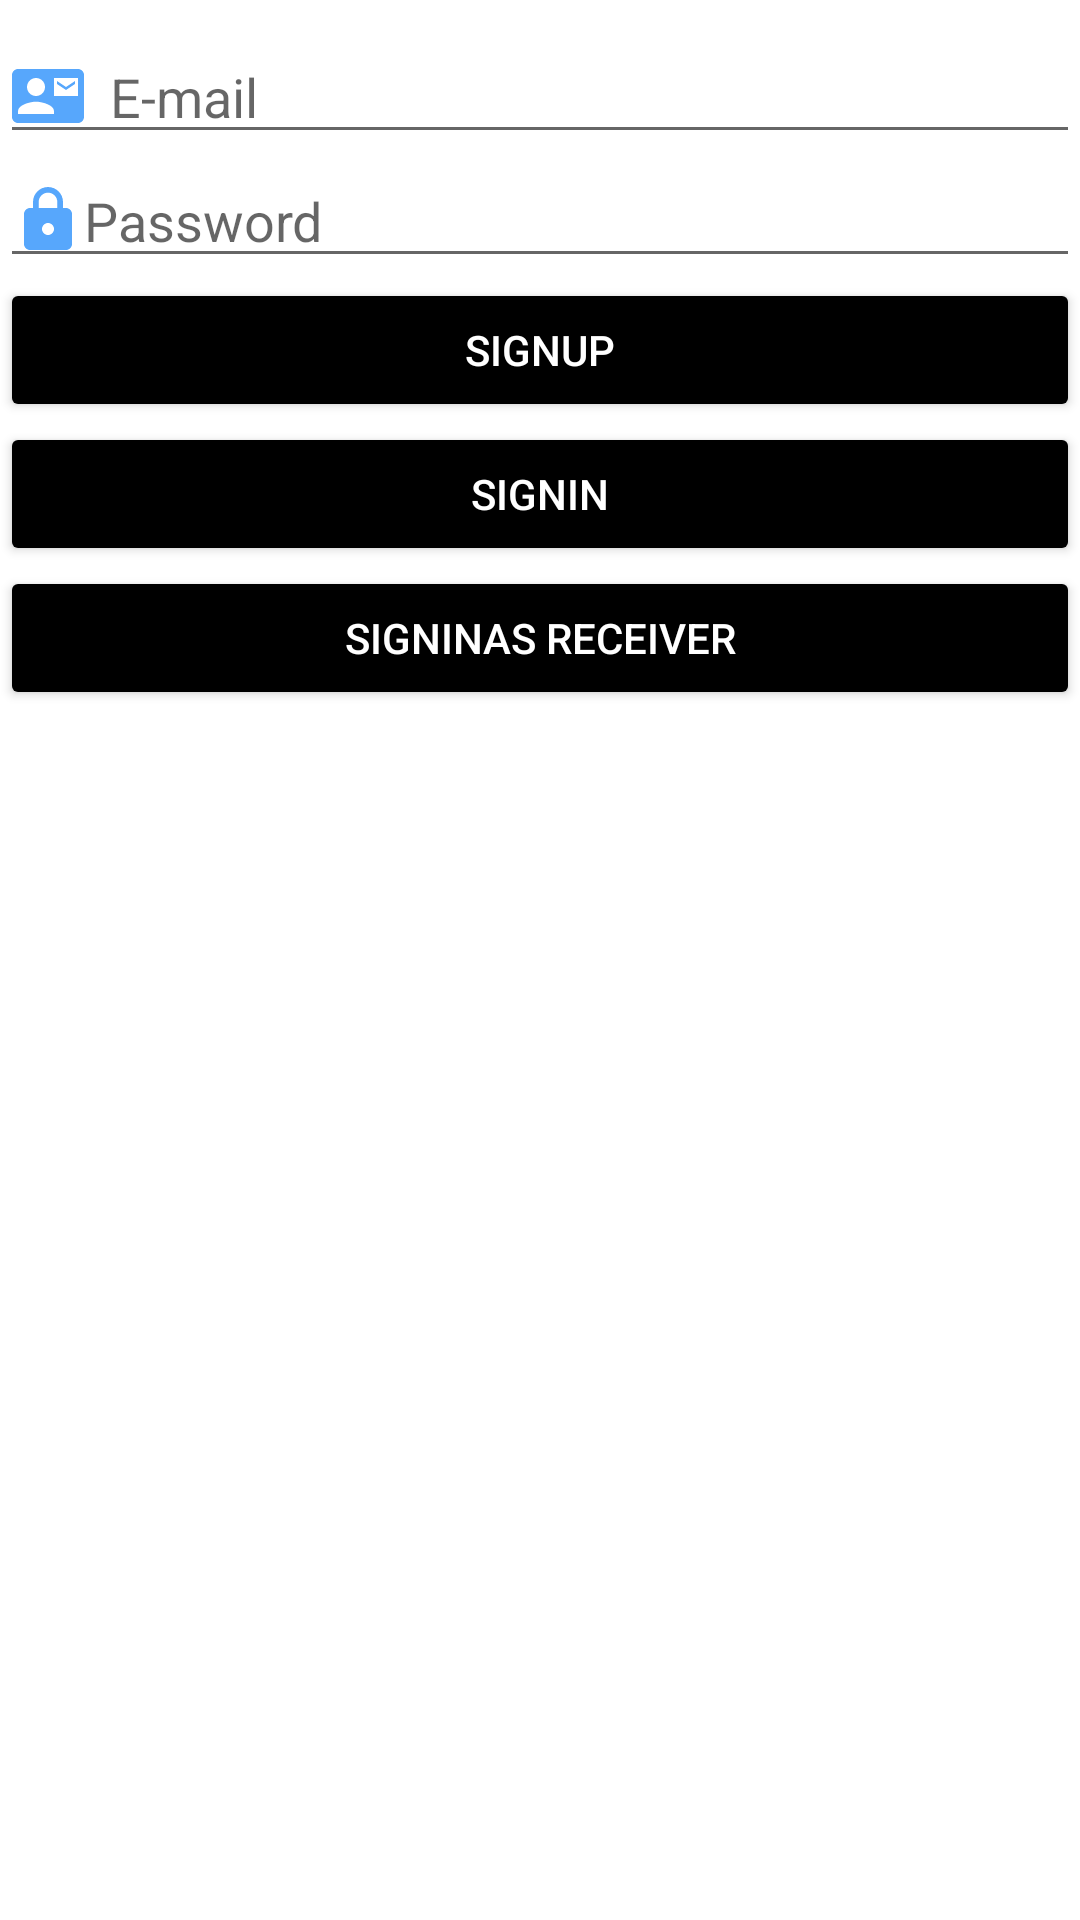

Reconstruct the res/layout file that produces this screen, plus the resources it refers to.
<!-- AndroidManifest.xml: application theme Theme.AlarmFinalProjectNardeen -->
<!-- res/layout/activity_sihgn_in.xml -->
<?xml version="1.0" encoding="utf-8"?>
<LinearLayout xmlns:android="http://schemas.android.com/apk/res/android"
    xmlns:app="http://schemas.android.com/apk/res-auto"
    xmlns:tools="http://schemas.android.com/tools"
    android:layout_width="match_parent"
    android:layout_height="match_parent"
    android:layout_marginStart="10sp"
    android:layout_marginEnd="10sp"
    android:orientation="vertical"
    android:background="@drawable/white"
    tools:context=".SihgnInActivity">

    <EditText
        android:id="@+id/etEmail"
        android:layout_width="match_parent"
        android:layout_height="wrap_content"
        android:layout_marginTop="10sp"
        android:drawableLeft="@drawable/account"
        android:hint="  E-mail"
        tools:ignore="HardCodeText,RtlHardcoded" />

    <EditText
        android:id="@+id/etRePassword"

        android:layout_width="match_parent"
        android:layout_height="wrap_content"
        android:drawableLeft="@drawable/password"
        android:hint="Password"

        tools:ignore="HardCodeText,RtlHardcoded" />


    <LinearLayout
        android:layout_width="match_parent"
        android:layout_height="wrap_content"
        android:orientation="vertical">

        <Button
            android:id="@+id/btnSignUp"
            android:layout_width="match_parent"
            android:layout_height="wrap_content"
            android:layout_weight="1"
            android:backgroundTint="@color/black"
            android:text="SignUp"
            android:textColor="@color/white" />

        <Button
            android:id="@+id/btnSignIn"
            android:layout_width="match_parent"
            android:layout_height="wrap_content"
            android:layout_weight="1"
            android:backgroundTint="@color/black"

            android:text="SignIn"
            android:textColor="@color/white" />

        <Button
            android:id="@+id/btnSignInRec"
            android:layout_width="match_parent"
            android:layout_height="wrap_content"
            android:layout_weight="1"
            android:backgroundTint="@color/black"
            android:text="SignInAs Receiver"
            android:textColor="@color/white" />
    </LinearLayout>
</LinearLayout>
<!-- resources referenced by this layout -->
<resources>
  <!-- drawable account (drawable) -->
  <vector android:height="24dp" android:tint="#57A7FC"
      android:viewportHeight="24" android:viewportWidth="24"
      android:width="24dp" xmlns:android="http://schemas.android.com/apk/res/android">
      <path android:fillColor="@android:color/white" android:pathData="M21,8L21,7l-3,2 -3,-2v1l3,2 3,-2zM22,3L2,3C0.9,3 0,3.9 0,5v14c0,1.1 0.9,2 2,2h20c1.1,0 1.99,-0.9 1.99,-2L24,5c0,-1.1 -0.9,-2 -2,-2zM8,6c1.66,0 3,1.34 3,3s-1.34,3 -3,3 -3,-1.34 -3,-3 1.34,-3 3,-3zM14,18L2,18v-1c0,-2 4,-3.1 6,-3.1s6,1.1 6,3.1v1zM22,12h-8L14,6h8v6z"/>
  </vector>
  <!-- drawable password (drawable) -->
  <vector android:height="24dp" android:tint="#57A7FC"
      android:viewportHeight="24" android:viewportWidth="24"
      android:width="24dp" xmlns:android="http://schemas.android.com/apk/res/android">
      <path android:fillColor="@android:color/white" android:pathData="M18,8h-1L17,6c0,-2.76 -2.24,-5 -5,-5S7,3.24 7,6v2L6,8c-1.1,0 -2,0.9 -2,2v10c0,1.1 0.9,2 2,2h12c1.1,0 2,-0.9 2,-2L20,10c0,-1.1 -0.9,-2 -2,-2zM12,17c-1.1,0 -2,-0.9 -2,-2s0.9,-2 2,-2 2,0.9 2,2 -0.9,2 -2,2zM15.1,8L8.9,8L8.9,6c0,-1.71 1.39,-3.1 3.1,-3.1 1.71,0 3.1,1.39 3.1,3.1v2z"/>
  </vector>
  <style name="Theme.AlarmFinalProjectNardeen" parent="Theme.MaterialComponents.DayNight.DarkActionBar">
          
          <item name="colorPrimary">@color/purple_500</item>
          <item name="colorPrimaryVariant">@color/purple_700</item>
          <item name="colorOnPrimary">@color/white</item>
          
          <item name="colorSecondary">@color/teal_200</item>
          <item name="colorSecondaryVariant">@color/teal_700</item>
          <item name="colorOnSecondary">@color/black</item>
          
          <item name="android:statusBarColor" tools:targetApi="l">?attr/colorPrimaryVariant</item>
          
      </style>
  <!-- not gathered from this repository: default colours our renderer supplied (Android Studio template values) -->
  <color name="purple_500">#FF6200EE</color>
  <color name="purple_700">#FF3700B3</color>
  <color name="teal_200">#FF03DAC5</color>
  <color name="teal_700">#FF018786</color>
  <color name="black">#FF000000</color>
  <color name="white">#FFFFFFFF</color>
</resources>
